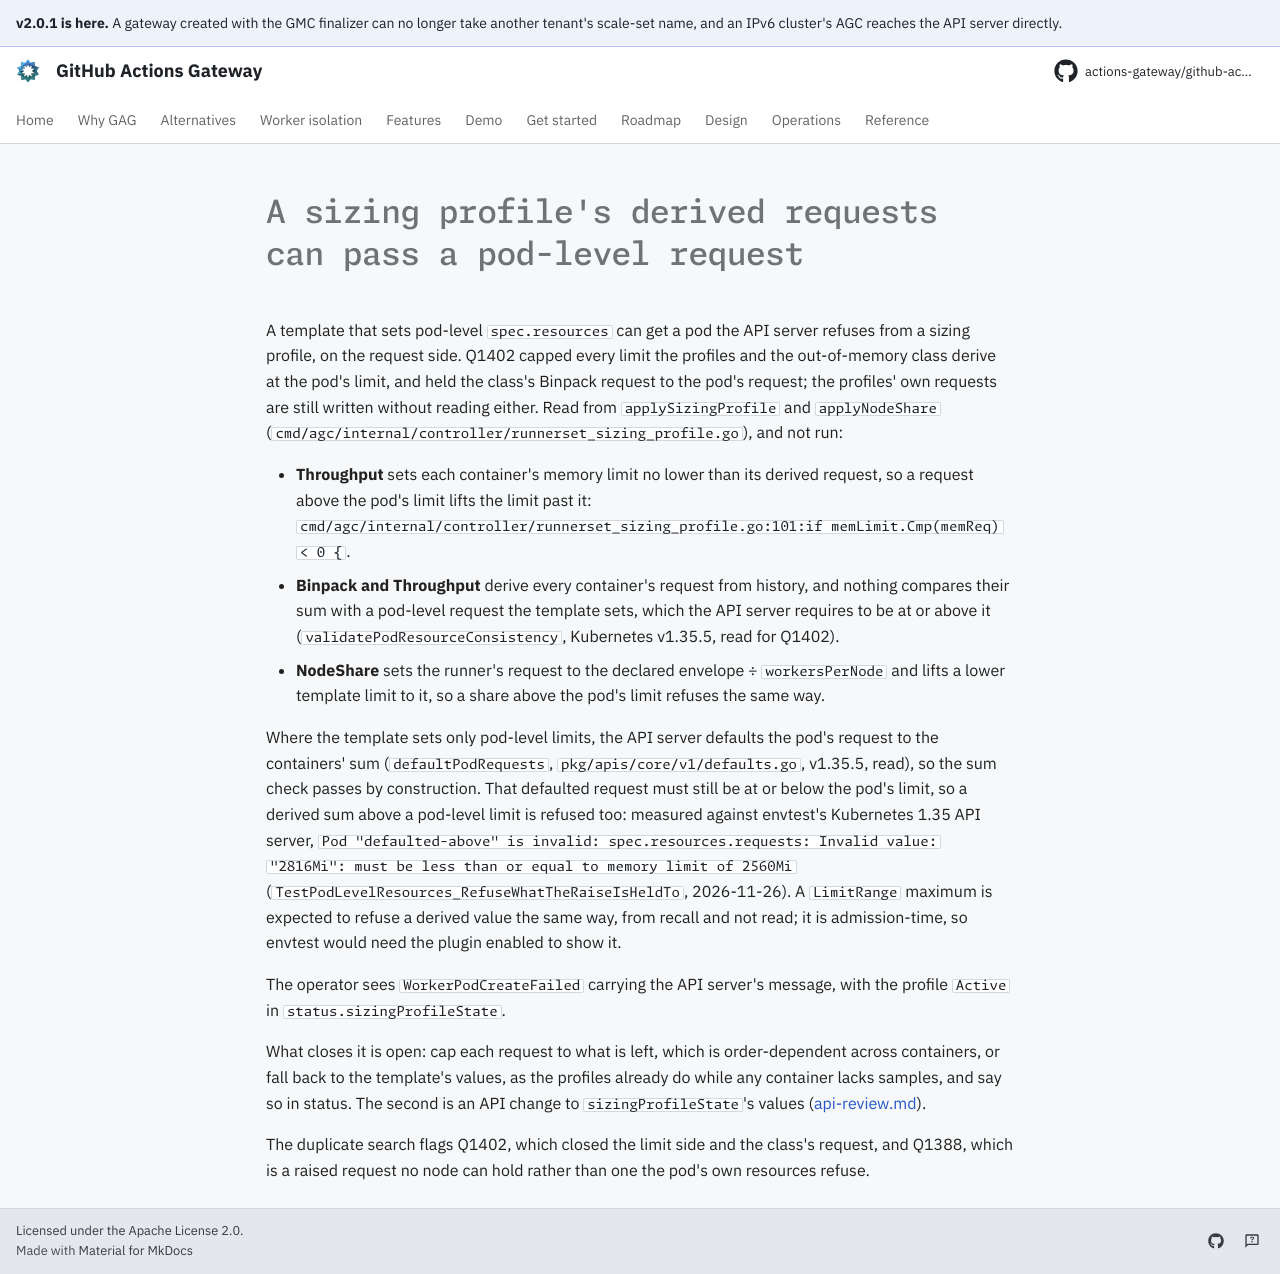

repository: actions-gateway/github-actions-gateway · page: dev/queue/Q1424/index.html · generator: mkdocs

---
id: Q1424
rank: ajv
labels:
    - bug
status: ready
size: S
target: ../design/04-operational-flows.md#out-of-memory-under-right-sizing-the-first-retry-class-scale-set-q1183
---

# A sizing profile's derived requests can pass a pod-level request

A template that sets pod-level `spec.resources` can get a pod the API server refuses from a sizing profile, on the request side.
Q1402 capped every limit the profiles and the out-of-memory class derive at the pod's limit, and held the class's Binpack request to the pod's request; the profiles' own requests are still written without reading either.
Read from `applySizingProfile` and `applyNodeShare` (`cmd/agc/internal/controller/runnerset_sizing_profile.go`), and not run:

- **Throughput** sets each container's memory limit no lower than its derived request, so a request above the pod's limit lifts the limit past it: `cmd/agc/internal/controller/runnerset_sizing_profile.go:101:if memLimit.Cmp(memReq) < 0 {`.
- **Binpack and Throughput** derive every container's request from history, and nothing compares their sum with a pod-level request the template sets, which the API server requires to be at or above it (`validatePodResourceConsistency`, Kubernetes v1.35.5, read for Q1402).
- **NodeShare** sets the runner's request to the declared envelope ÷ `workersPerNode` and lifts a lower template limit to it, so a share above the pod's limit refuses the same way.

Where the template sets only pod-level limits, the API server defaults the pod's request to the containers' sum (`defaultPodRequests`, `pkg/apis/core/v1/defaults.go`, v1.35.5, read), so the sum check passes by construction.
That defaulted request must still be at or below the pod's limit, so a derived sum above a pod-level limit is refused too: measured against envtest's Kubernetes 1.35 API server, `Pod "defaulted-above" is invalid: spec.resources.requests: Invalid value: "2816Mi": must be less than or equal to memory limit of 2560Mi` (`TestPodLevelResources_RefuseWhatTheRaiseIsHeldTo`, 2026-11-26).
A `LimitRange` maximum is expected to refuse a derived value the same way, from recall and not read; it is admission-time, so envtest would need the plugin enabled to show it.

The operator sees `WorkerPodCreateFailed` carrying the API server's message, with the profile `Active` in `status.sizingProfileState`.

What closes it is open: cap each request to what is left, which is order-dependent across containers, or fall back to the template's values, as the profiles already do while any container lacks samples, and say so in status.
The second is an API change to `sizingProfileState`'s values ([api-review.md](../development/api-review.md)).

The duplicate search flags Q1402, which closed the limit side and the class's request, and Q1388, which is a raised request no node can hold rather than one the pod's own resources refuse.
